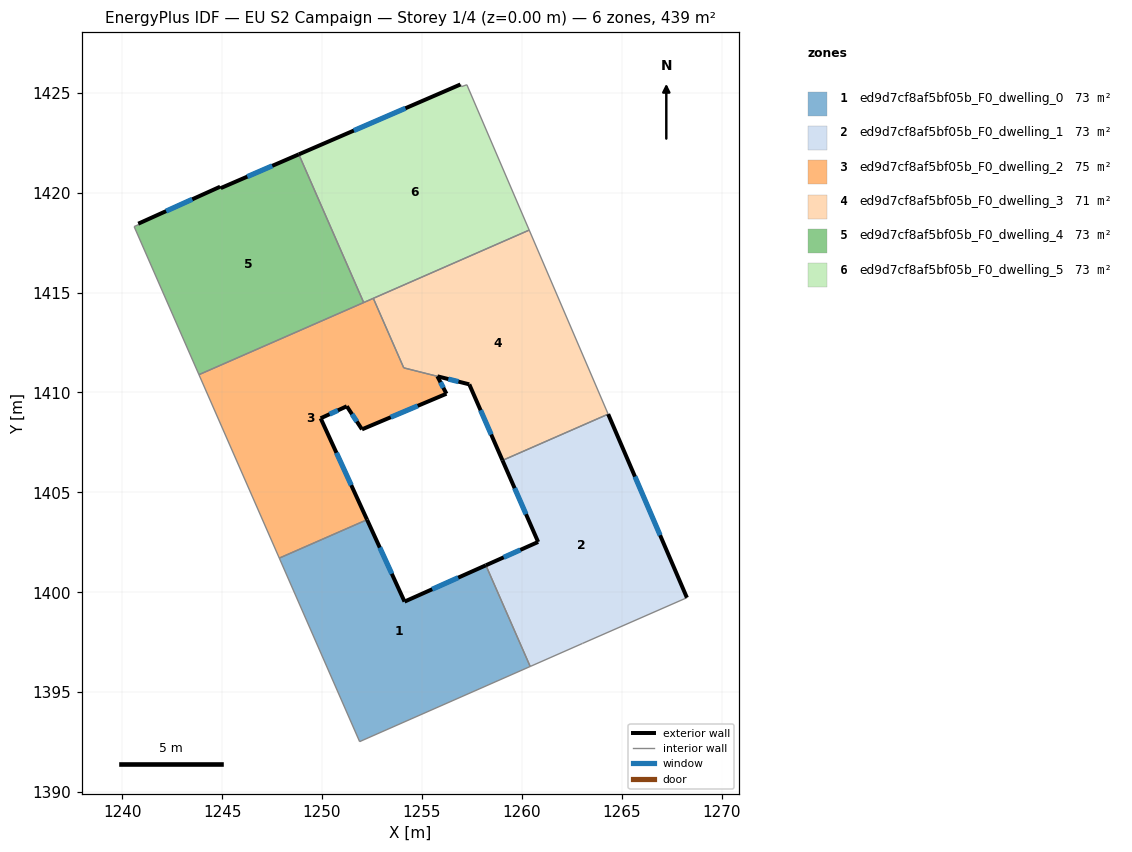
=== STOREY PLAN SPEC (per zone: floor XY polygon, exterior-wall plan segments, windows/doors) ===
zone 1: ed9d7cf8af5bf05b_F0_dwelling_0  (73.2 m²)
  floor: (1258.20, 1401.35) (1260.42, 1396.28) (1251.88, 1392.52) (1247.86, 1401.71) (1252.25, 1403.63) (1254.13, 1399.53)
  exterior wall: (1258.20, 1401.35) – (1254.13, 1399.53)  [4.5 m]
    window: (1256.82, 1400.73) – (1255.51, 1400.15)  [1.4 m²]
  exterior wall: (1254.13, 1399.53) – (1252.25, 1403.63)  [4.5 m]
    window: (1253.49, 1400.93) – (1252.89, 1402.24)  [1.4 m²]
  interior walls: 4
zone 2: ed9d7cf8af5bf05b_F0_dwelling_1  (73.2 m²)
  floor: (1264.32, 1408.92) (1268.26, 1399.73) (1263.03, 1397.44) (1260.42, 1396.28) (1258.20, 1401.35) (1260.82, 1402.52) (1259.03, 1406.60)
  exterior wall: (1268.26, 1399.73) – (1264.32, 1408.92)  [10.0 m]
    window: (1266.92, 1402.85) – (1265.66, 1405.79)  [3.1 m²]
  exterior wall: (1260.82, 1402.52) – (1258.20, 1401.35)  [2.9 m]
    window: (1259.93, 1402.12) – (1259.09, 1401.75)  [0.9 m²]
  exterior wall: (1259.03, 1406.60) – (1260.82, 1402.52)  [4.5 m]
    window: (1259.64, 1405.21) – (1260.21, 1403.91)  [1.4 m²]
  interior walls: 4
zone 3: ed9d7cf8af5bf05b_F0_dwelling_2  (75.3 m²)
  floor: (1252.57, 1414.71) (1254.09, 1411.23) (1255.77, 1410.81) (1256.23, 1409.94) (1252.00, 1408.15) (1251.24, 1409.31) (1249.93, 1408.71) (1252.25, 1403.63) (1247.86, 1401.71) (1243.84, 1410.89)
  exterior wall: (1256.23, 1409.94) – (1255.77, 1410.81)  [1.0 m]
    window: (1256.07, 1410.23) – (1255.93, 1410.51)  [0.3 m²]
  exterior wall: (1252.00, 1408.15) – (1256.23, 1409.94)  [4.6 m]
    window: (1253.44, 1408.76) – (1254.79, 1409.33)  [1.4 m²]
  exterior wall: (1251.24, 1409.31) – (1252.00, 1408.15)  [1.4 m]
    window: (1251.50, 1408.92) – (1251.74, 1408.55)  [0.4 m²]
  exterior wall: (1249.93, 1408.71) – (1251.24, 1409.31)  [1.4 m]
    window: (1250.38, 1408.91) – (1250.79, 1409.10)  [0.4 m²]
  exterior wall: (1252.25, 1403.63) – (1249.93, 1408.71)  [5.6 m]
    window: (1251.46, 1405.36) – (1250.72, 1406.98)  [1.7 m²]
  interior walls: 6
zone 4: ed9d7cf8af5bf05b_F0_dwelling_3  (71.1 m²)
  floor: (1260.37, 1418.13) (1264.32, 1408.92) (1259.03, 1406.60) (1257.37, 1410.41) (1254.09, 1411.23) (1252.57, 1414.71)
  exterior wall: (1257.37, 1410.41) – (1259.03, 1406.60)  [4.2 m]
    window: (1257.93, 1409.11) – (1258.47, 1407.89)  [1.3 m²]
  exterior wall: (1255.78, 1410.81) – (1257.37, 1410.41)  [1.6 m]
    window: (1256.32, 1410.67) – (1256.83, 1410.54)  [0.5 m²]
  interior walls: 5
zone 5: ed9d7cf8af5bf05b_F0_dwelling_4  (73.2 m²)
  floor: (1248.84, 1421.92) (1252.08, 1414.50) (1243.84, 1410.89) (1240.59, 1418.30) (1240.83, 1418.41) (1240.80, 1418.45) (1244.90, 1420.30) (1244.93, 1420.23)
  exterior wall: (1248.84, 1421.92) – (1244.93, 1420.23)  [4.3 m]
    window: (1247.51, 1421.34) – (1246.26, 1420.80)  [1.3 m²]
  exterior wall: (1244.90, 1420.30) – (1240.80, 1418.45)  [4.5 m]
    window: (1243.50, 1419.67) – (1242.20, 1419.08)  [1.4 m²]
  exterior wall: (1244.93, 1420.23) – (1244.90, 1420.30)  [0.1 m]
  interior walls: 5
zone 6: ed9d7cf8af5bf05b_F0_dwelling_5  (73.2 m²)
  floor: (1257.25, 1425.40) (1260.37, 1418.13) (1252.08, 1414.50) (1248.84, 1421.92) (1256.93, 1425.42) (1256.98, 1425.31)
  exterior wall: (1256.93, 1425.42) – (1248.84, 1421.92)  [8.8 m]
    window: (1254.18, 1424.23) – (1251.59, 1423.11)  [2.7 m²]
  interior walls: 6

=== DERIVED (storey summary) ===
Building: EU S2 Campaign
Storey: 1 of 4  (floor level z = 0.00 m)
Storey gross floor area: 439.4 m²
Zones on this storey: 6
  - ed9d7cf8af5bf05b_F0_dwelling_0: floor 73.2 m²; exterior wall 9.0 m (26.9 m²); 2 window(s) 2.7 m²; WWR 10.2%
  - ed9d7cf8af5bf05b_F0_dwelling_1: floor 73.2 m²; exterior wall 17.3 m (52.0 m²); 3 window(s) 5.3 m²; WWR 10.2%
  - ed9d7cf8af5bf05b_F0_dwelling_2: floor 75.3 m²; exterior wall 14.0 m (41.9 m²); 5 window(s) 4.3 m²; WWR 10.2%
  - ed9d7cf8af5bf05b_F0_dwelling_3: floor 71.1 m²; exterior wall 5.8 m (17.4 m²); 2 window(s) 1.8 m²; WWR 10.2%
  - ed9d7cf8af5bf05b_F0_dwelling_4: floor 73.2 m²; exterior wall 8.8 m (26.5 m²); 2 window(s) 2.7 m²; WWR 10.1%
  - ed9d7cf8af5bf05b_F0_dwelling_5: floor 73.2 m²; exterior wall 8.8 m (26.4 m²); 1 window(s) 2.7 m²; WWR 10.2%
Zone adjacency (shared interzone walls):
  - ed9d7cf8af5bf05b_F0_dwelling_0 ↔ ed9d7cf8af5bf05b_F0_dwelling_1
  - ed9d7cf8af5bf05b_F0_dwelling_0 ↔ ed9d7cf8af5bf05b_F0_dwelling_2
  - ed9d7cf8af5bf05b_F0_dwelling_1 ↔ ed9d7cf8af5bf05b_F0_dwelling_3
  - ed9d7cf8af5bf05b_F0_dwelling_2 ↔ ed9d7cf8af5bf05b_F0_dwelling_3
  - ed9d7cf8af5bf05b_F0_dwelling_2 ↔ ed9d7cf8af5bf05b_F0_dwelling_4
  - ed9d7cf8af5bf05b_F0_dwelling_2 ↔ ed9d7cf8af5bf05b_F0_dwelling_5
  - ed9d7cf8af5bf05b_F0_dwelling_3 ↔ ed9d7cf8af5bf05b_F0_dwelling_5
  - ed9d7cf8af5bf05b_F0_dwelling_4 ↔ ed9d7cf8af5bf05b_F0_dwelling_5